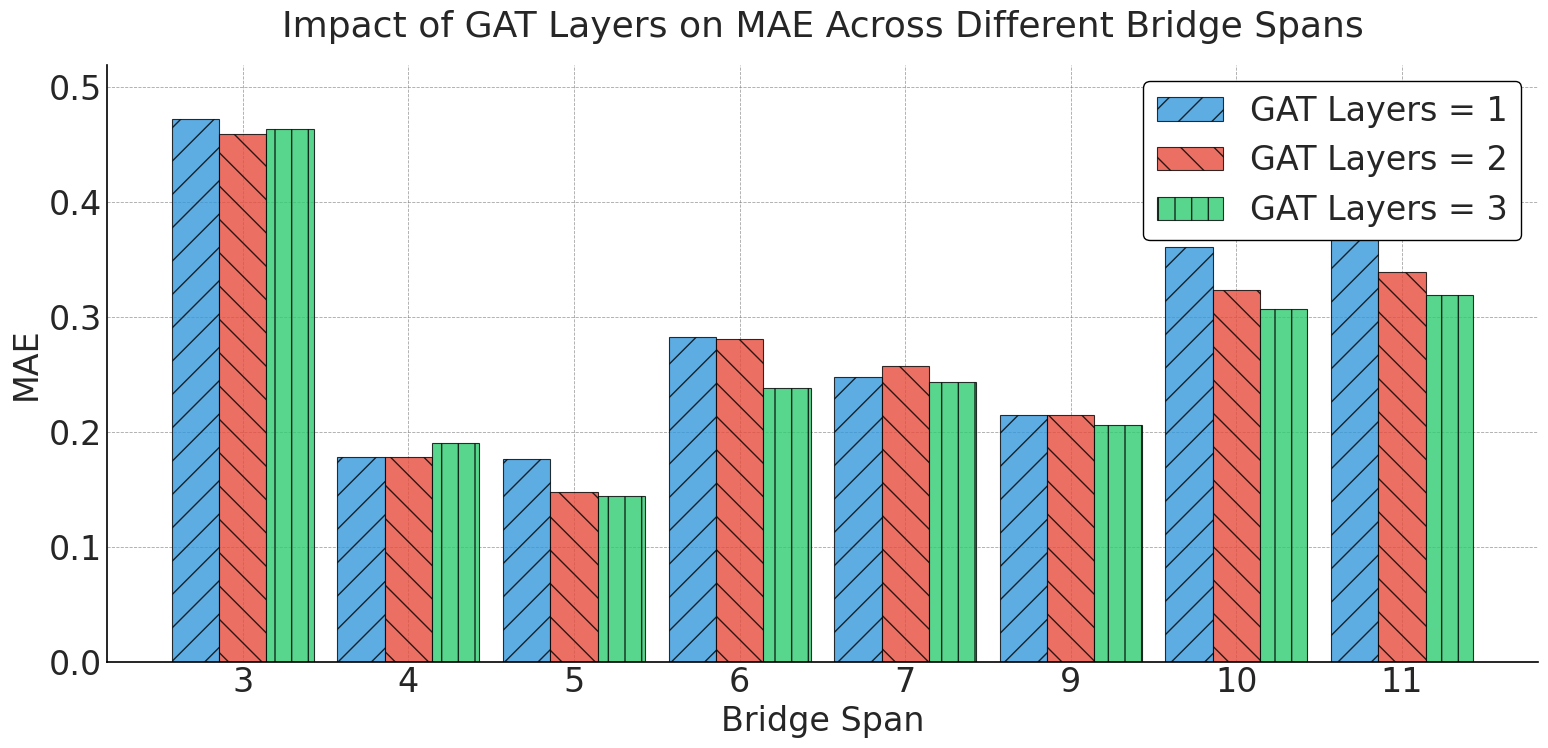
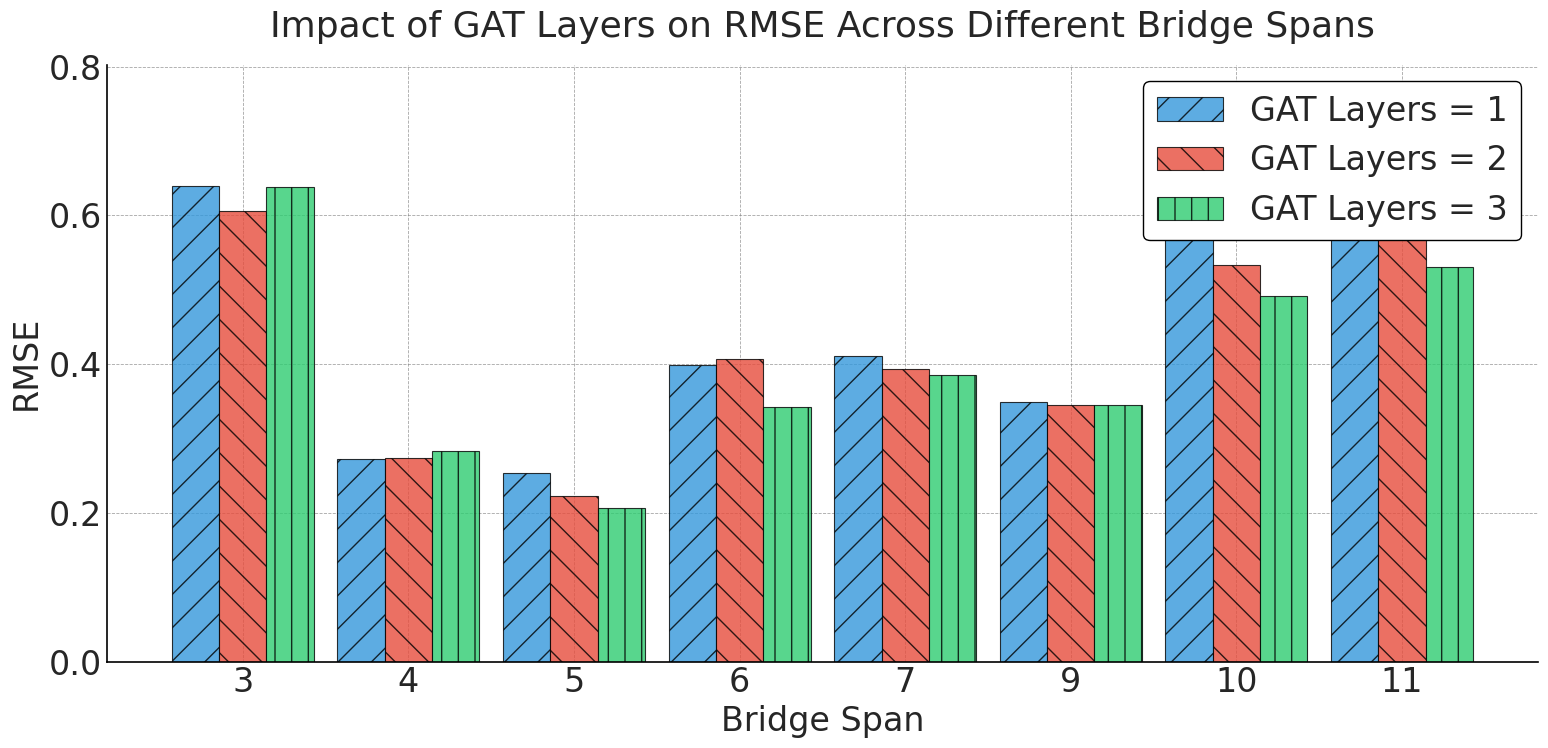

Recreate these plots in Python, in order.
import numpy as np
import matplotlib.pyplot as plt

# 字体设置调整为24
plt.style.use('seaborn-v0_8-whitegrid')
plt.rcParams.update({
    'font.family': 'serif',
    'font.serif': ['Times New Roman', 'Computer Modern Roman'],
    'font.size': 24,  # 基础字体大小
    'axes.labelsize': 24,  # 坐标轴标签字体大小
    'axes.titlesize': 26,  # 标题字体稍大于大一点
    'legend.fontsize': 24,  # 图例字体大小
    'xtick.labelsize': 24,  # x轴刻度字体大小
    'ytick.labelsize': 24,  # y轴刻度字体大小
    'axes.grid': True,
    'grid.linestyle': '--',
    'grid.linewidth': 0.6,
    'grid.color': 'gray',
    'grid.alpha': 0.7,
    'axes.edgecolor': 'black',
    'axes.linewidth': 1.2,
    'legend.frameon': True,
    'legend.framealpha': 1.0,
    'legend.edgecolor': 'black',
    'legend.labelspacing': 0.5
})

# 数据准备
spans = [3, 4, 5, 6, 7, 9, 10, 11]
gat_layers = [1, 2, 3]

mae_data = [
    [0.47232, 0.17825, 0.17657, 0.28244, 0.24806, 0.21494, 0.36101, 0.4029],
    [0.45965, 0.17841, 0.1477, 0.28113, 0.25716, 0.21428, 0.3237, 0.33889],
    [0.4636, 0.19059, 0.14435, 0.23843, 0.24362, 0.20633, 0.30732, 0.31925]
]

rmse_data = [
    [0.63975, 0.27204, 0.25346, 0.39906, 0.41124, 0.34842, 0.62445, 0.72949],
    [0.60625, 0.27397, 0.2229, 0.40685, 0.39374, 0.34466, 0.53335, 0.58096],
    [0.63806, 0.2833, 0.20684, 0.34278, 0.38567, 0.34491, 0.49158, 0.53118]
]

# 绘图配置（适应更大字体）
bar_width = 0.20  # 保持窄柱子
x = np.arange(len(spans)) * 0.7  # 适当调整组间距离
colors = ['#3498db', '#e74c3c', '#2ecc71']
hatches = ['/', '\\', '|']
fig_size = (16, 8)  # 增大画布以适应更大字体

# 1. MAE 图
fig, ax = plt.subplots(figsize=fig_size)

for i, layers in enumerate(gat_layers):
    ax.bar(x + i * bar_width, mae_data[i], width=bar_width,
           label=f'GAT Layers = {layers}',
           color=colors[i], edgecolor='black', linewidth=0.8,
           hatch=hatches[i], alpha=0.8)

ax.set_xticks(x + bar_width * (len(gat_layers) - 1) / 2)
ax.set_xticklabels(spans, fontsize=24)
ax.set_xlabel('Bridge Span', fontsize=24)
ax.set_ylabel('MAE', fontsize=24)
ax.tick_params(axis='y', labelsize=24)
ax.set_title('Impact of GAT Layers on MAE Across Different Bridge Spans', pad=20)
ax.legend(loc='upper right')
ax.spines['top'].set_visible(False)
ax.spines['right'].set_visible(False)
ax.set_ylim(0, max([max(vals) for vals in mae_data]) * 1.1)
plt.tight_layout()
plt.savefig("MAE.png", dpi=300)

# 2. RMSE 图
fig, ax = plt.subplots(figsize=fig_size)

for i, layers in enumerate(gat_layers):
    ax.bar(x + i * bar_width, rmse_data[i], width=bar_width,
           label=f'GAT Layers = {layers}',
           color=colors[i], edgecolor='black', linewidth=0.8,
           hatch=hatches[i], alpha=0.8)

ax.set_xticks(x + bar_width * (len(gat_layers) - 1) / 2)
ax.set_xticklabels(spans, fontsize=24)
ax.set_xlabel('Bridge Span', fontsize=24)
ax.set_ylabel('RMSE', fontsize=24)
ax.tick_params(axis='y', labelsize=24)
ax.set_title('Impact of GAT Layers on RMSE Across Different Bridge Spans', pad=20)
ax.legend(loc='upper right')
ax.spines['top'].set_visible(False)
ax.spines['right'].set_visible(False)
ax.set_ylim(0, max([max(vals) for vals in rmse_data]) * 1.1)
plt.tight_layout()
plt.savefig("RMSE.png", dpi=300)
plt.show()
